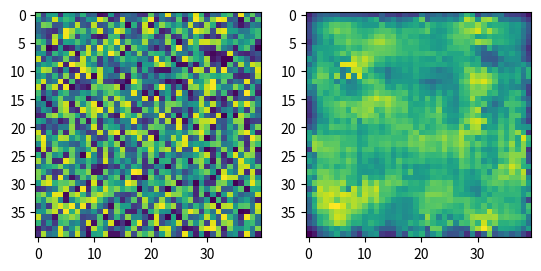

Here is the Python script that generated this plot:
from scipy.datasets import face
from scipy.signal import wiener
import matplotlib.pyplot as plt
import numpy as np
rng = np.random.default_rng()
img = rng.random((40, 40))    #Create a random image
filtered_img = wiener(img, (5, 5))  #Filter the image
f, (plot1, plot2) = plt.subplots(1, 2)
plot1.imshow(img)
plot2.imshow(filtered_img)
plt.show()